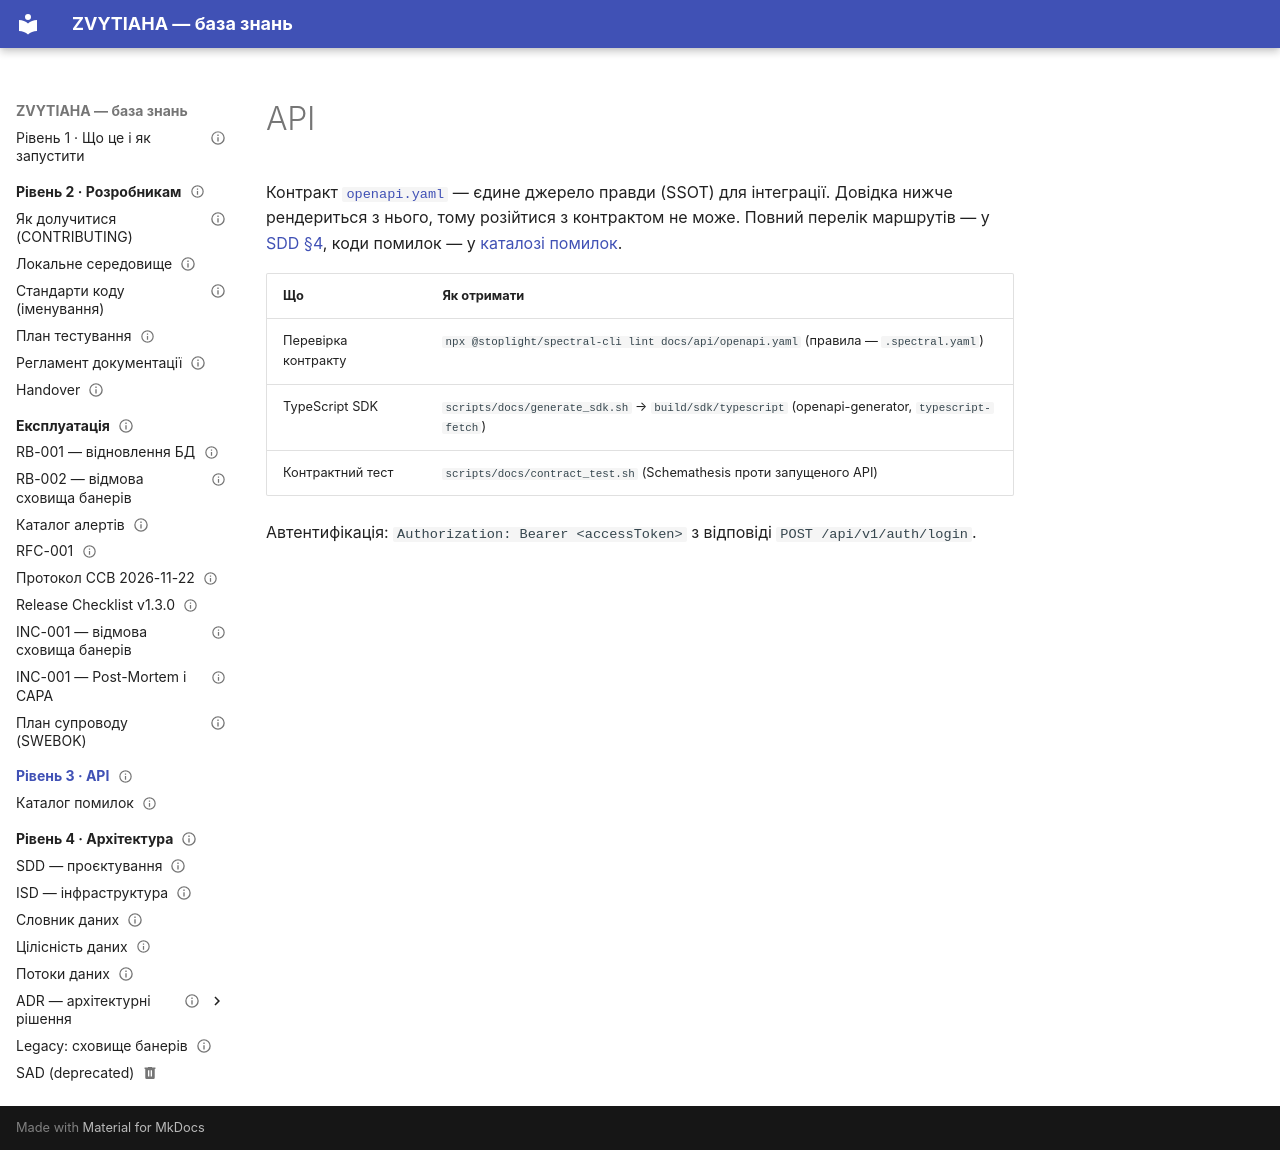

repository: serskurtul/Tournament-Platform-System · page: api/index.html · generator: mkdocs

---
owner: Скуртул Сергій
status: published
review_date: 2027-02-19
tags: [api]
---

# API

Контракт [`openapi.yaml`](https://github.com/serskurtul/Tournament-Platform-System/blob/main/docs/api/openapi.yaml) — єдине джерело правди (SSOT) для інтеграції. Довідка нижче рендериться з нього, тому розійтися з контрактом не може. Повний перелік маршрутів — у [SDD §4](../architecture/sdd.md), коди помилок — у [каталозі помилок](error-catalog.md).

| Що | Як отримати |
|----|-------------|
| Перевірка контракту | `npx @stoplight/spectral-cli lint docs/api/openapi.yaml` (правила — `.spectral.yaml`) |
| TypeScript SDK | `scripts/docs/generate_sdk.sh` → `build/sdk/typescript` (openapi-generator, `typescript-fetch`) |
| Контрактний тест | `scripts/docs/contract_test.sh` (Schemathesis проти запущеного API) |

Автентифікація: `Authorization: Bearer <accessToken>` з відповіді `POST /api/v1/auth/login`.

<swagger-ui src="openapi.yaml"/>
